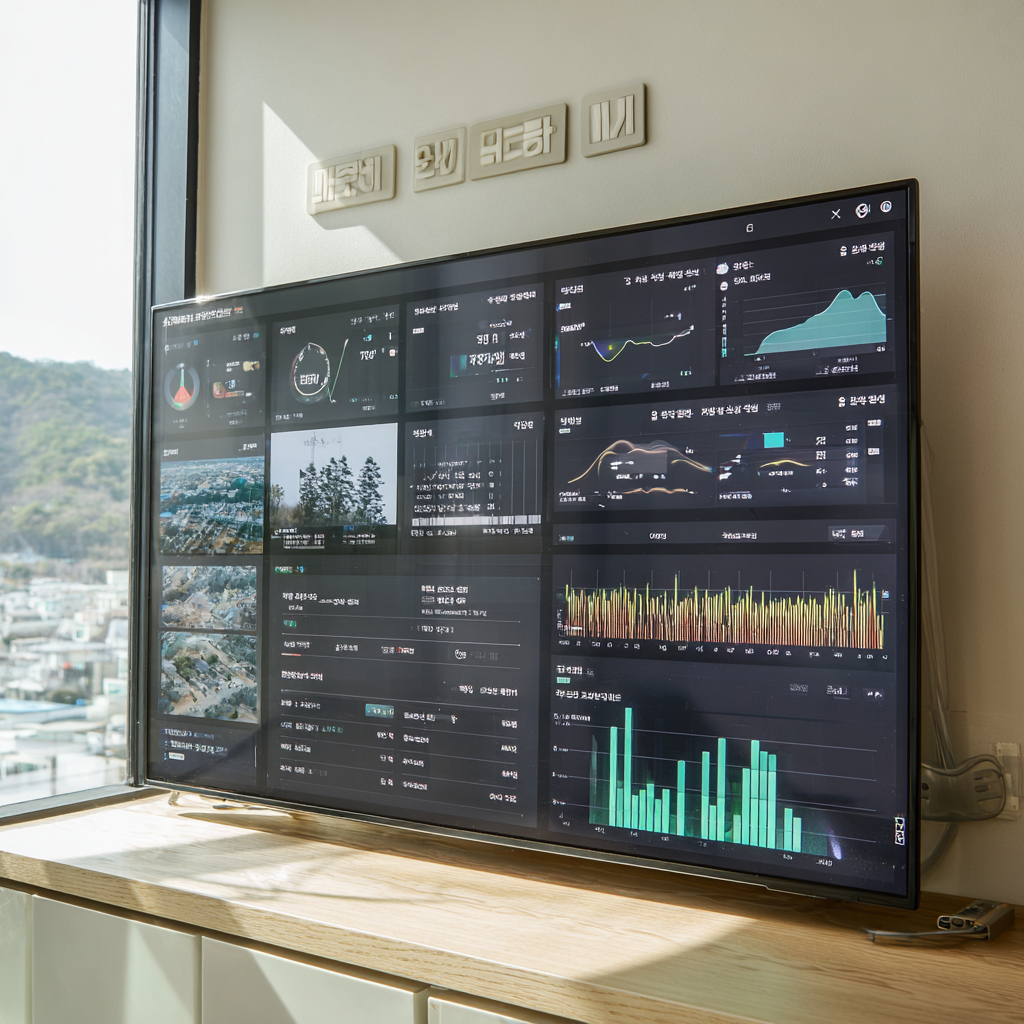
Generation parameters embedded in this image by Midjourney (PNG 'Description' text chunk):
AI ê¸°ë° ì¬ì ìëì§ ìì¸¡ íìê´Â·íë ¥ ë°ì ëì ìì¸¡íë AI ëìë³´ë, ë ì¨ì ìì°ë ê·¸ëíê° í¨ê» íì, ì¹íê²½ ë¹ì í¤, 4K, ì´ê³ í´ìë, íì¤í¸ ìì ,16:9 ì¬ì´ì¦ ì¶ë ¥ --v 7 Job ID: 7b363bb4-1ad2-4078-9664-256eb4a83838